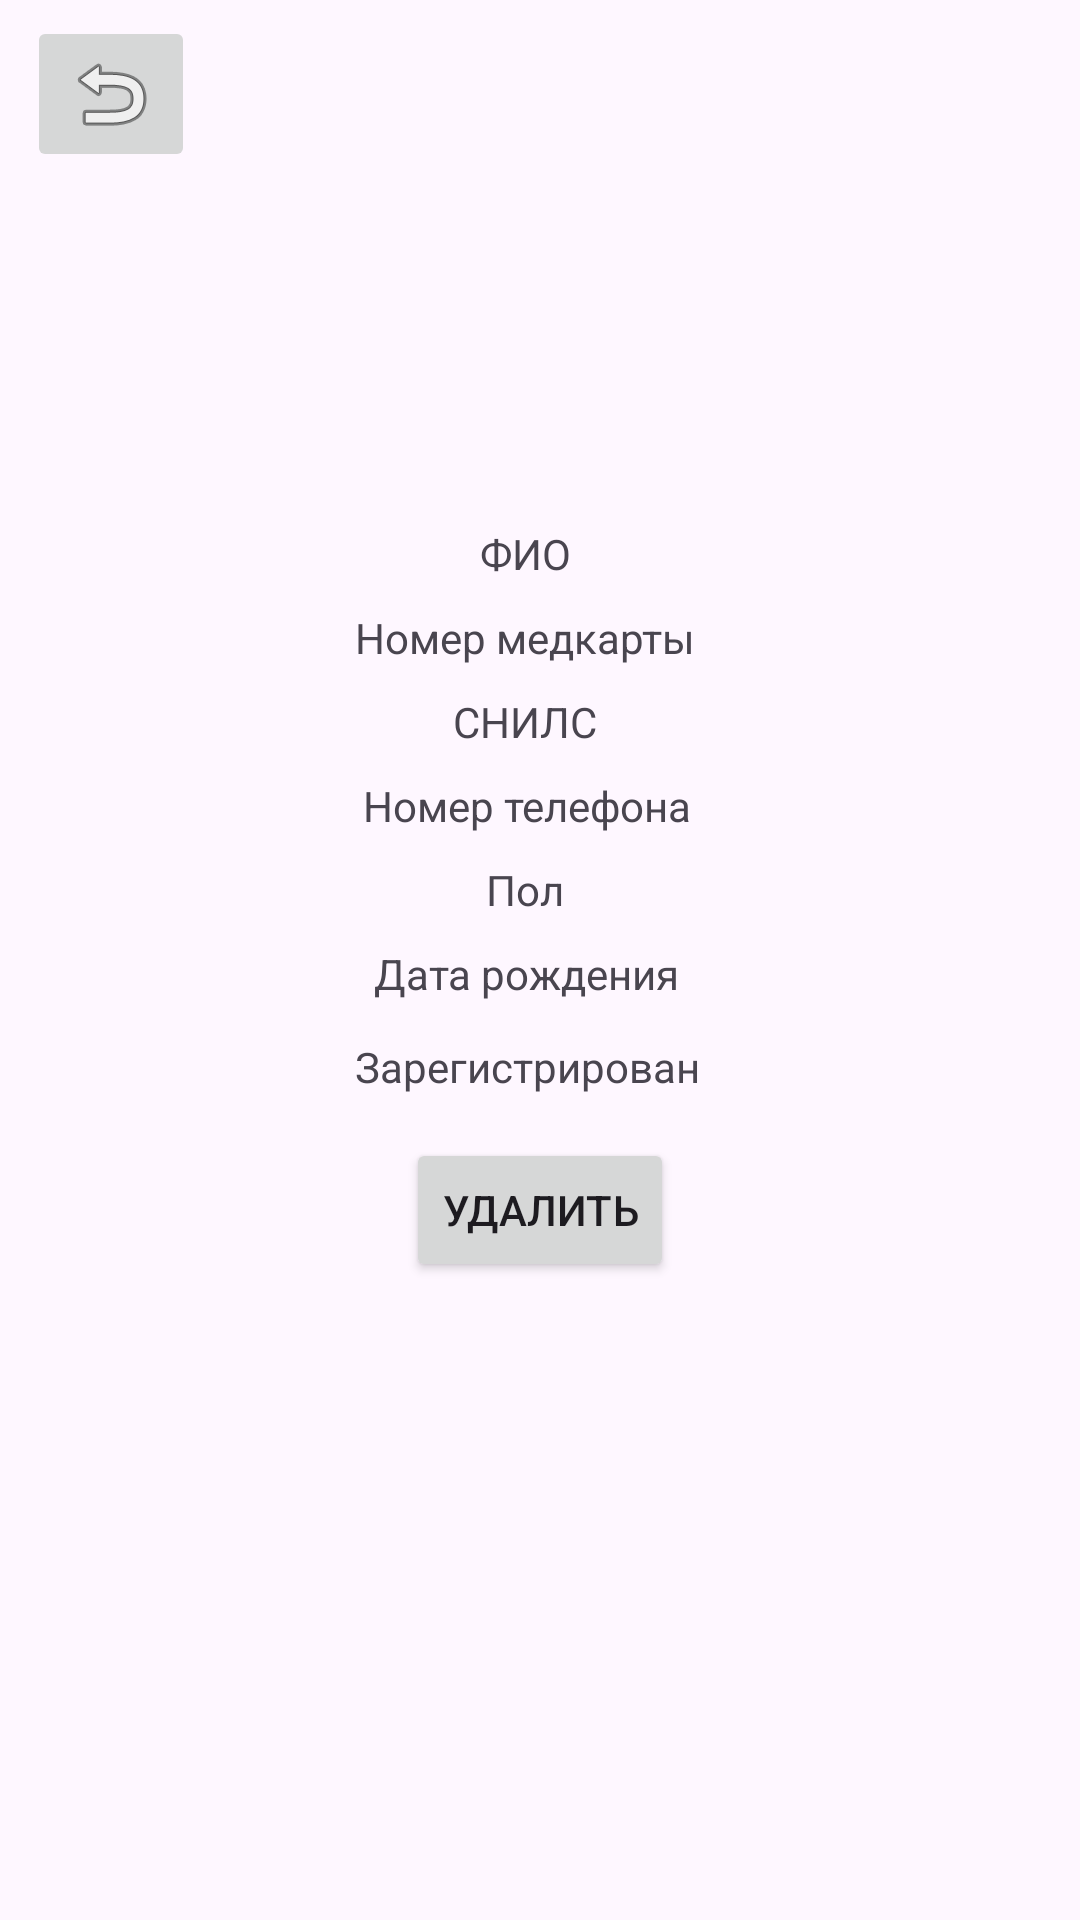

Reconstruct the res/layout file that produces this screen, plus the resources it refers to.
<!-- AndroidManifest.xml: application theme Theme.ClinicReceptionWorkstation -->
<!-- res/layout/fragment_patient_info.xml -->
<?xml version="1.0" encoding="utf-8"?>
<androidx.constraintlayout.widget.ConstraintLayout
    xmlns:android="http://schemas.android.com/apk/res/android"
    xmlns:tools="http://schemas.android.com/tools"
    android:layout_width="match_parent"
    android:layout_height="match_parent"
    xmlns:app="http://schemas.android.com/apk/res-auto"
    tools:context=".fragments.PatientInfoFragment">

    <TextView
        android:id="@+id/recordTextView"
        android:layout_width="wrap_content"
        android:layout_height="wrap_content"
        android:text="Номер медкарты"
        app:layout_constraintBottom_toBottomOf="parent"
        app:layout_constraintEnd_toEndOf="parent"
        app:layout_constraintHorizontal_bias="0.481"
        app:layout_constraintStart_toStartOf="parent"
        app:layout_constraintTop_toTopOf="parent"
        app:layout_constraintVertical_bias="0.327" />

    <TextView
        android:id="@+id/birthDateTextView"
        android:layout_width="wrap_content"
        android:layout_height="wrap_content"
        android:text="Дата рождения"
        app:layout_constraintBottom_toBottomOf="parent"
        app:layout_constraintEnd_toEndOf="parent"
        app:layout_constraintHorizontal_bias="0.482"
        app:layout_constraintStart_toStartOf="parent"
        app:layout_constraintTop_toTopOf="parent"
        app:layout_constraintVertical_bias="0.507" />

    <TextView
        android:id="@+id/insuranceTextView"
        android:layout_width="wrap_content"
        android:layout_height="wrap_content"
        android:text="СНИЛС"
        app:layout_constraintBottom_toBottomOf="parent"
        app:layout_constraintEnd_toEndOf="parent"
        app:layout_constraintHorizontal_bias="0.484"
        app:layout_constraintStart_toStartOf="parent"
        app:layout_constraintTop_toTopOf="parent"
        app:layout_constraintVertical_bias="0.372" />

    <TextView
        android:id="@+id/genderTextView"
        android:layout_width="wrap_content"
        android:layout_height="wrap_content"
        android:text="Пол"
        app:layout_constraintBottom_toBottomOf="parent"
        app:layout_constraintEnd_toEndOf="parent"
        app:layout_constraintHorizontal_bias="0.485"
        app:layout_constraintStart_toStartOf="parent"
        app:layout_constraintTop_toTopOf="parent"
        app:layout_constraintVertical_bias="0.462" />

    <TextView
        android:id="@+id/registrationDateTimeTextView"
        android:layout_width="wrap_content"
        android:layout_height="wrap_content"
        android:text="Зарегистрирован"
        app:layout_constraintBottom_toBottomOf="parent"
        app:layout_constraintEnd_toEndOf="parent"
        app:layout_constraintHorizontal_bias="0.483"
        app:layout_constraintStart_toStartOf="parent"
        app:layout_constraintTop_toTopOf="parent"
        app:layout_constraintVertical_bias="0.557" />

    <TextView
        android:id="@+id/fioTextView"
        android:layout_width="wrap_content"
        android:layout_height="wrap_content"
        android:text="ФИО"
        app:layout_constraintBottom_toBottomOf="parent"
        app:layout_constraintEnd_toEndOf="parent"
        app:layout_constraintHorizontal_bias="0.485"
        app:layout_constraintStart_toStartOf="parent"
        app:layout_constraintTop_toTopOf="parent"
        app:layout_constraintVertical_bias="0.282" />

    <TextView
        android:id="@+id/phoneTextView"
        android:layout_width="wrap_content"
        android:layout_height="wrap_content"
        android:text="Номер телефона"
        app:layout_constraintBottom_toBottomOf="parent"
        app:layout_constraintEnd_toEndOf="parent"
        app:layout_constraintHorizontal_bias="0.483"
        app:layout_constraintStart_toStartOf="parent"
        app:layout_constraintTop_toTopOf="parent"
        app:layout_constraintVertical_bias="0.417" />

    <Button
        android:id="@+id/deletePatientButton"
        android:layout_width="wrap_content"
        android:layout_height="wrap_content"
        android:text="Удалить"
        app:layout_constraintBottom_toBottomOf="parent"
        app:layout_constraintEnd_toEndOf="parent"
        app:layout_constraintStart_toStartOf="parent"
        app:layout_constraintTop_toTopOf="parent"
        app:layout_constraintVertical_bias="0.641" />

    <ImageButton
        android:id="@+id/backButton"
        android:layout_width="wrap_content"
        android:layout_height="wrap_content"
        android:src="@android:drawable/ic_menu_revert"
        app:layout_constraintBottom_toBottomOf="parent"
        app:layout_constraintEnd_toEndOf="parent"
        app:layout_constraintHorizontal_bias="0.03"
        app:layout_constraintStart_toStartOf="parent"
        app:layout_constraintTop_toTopOf="parent"
        app:layout_constraintVertical_bias="0.009" />

</androidx.constraintlayout.widget.ConstraintLayout>
<!-- resources referenced by this layout -->
<resources>
  <style name="Theme.ClinicReceptionWorkstation" parent="Base.Theme.ClinicReceptionWorkstation" />
  <style name="Base.Theme.ClinicReceptionWorkstation" parent="Theme.Material3.DayNight.NoActionBar">
          
          
      </style>
</resources>
